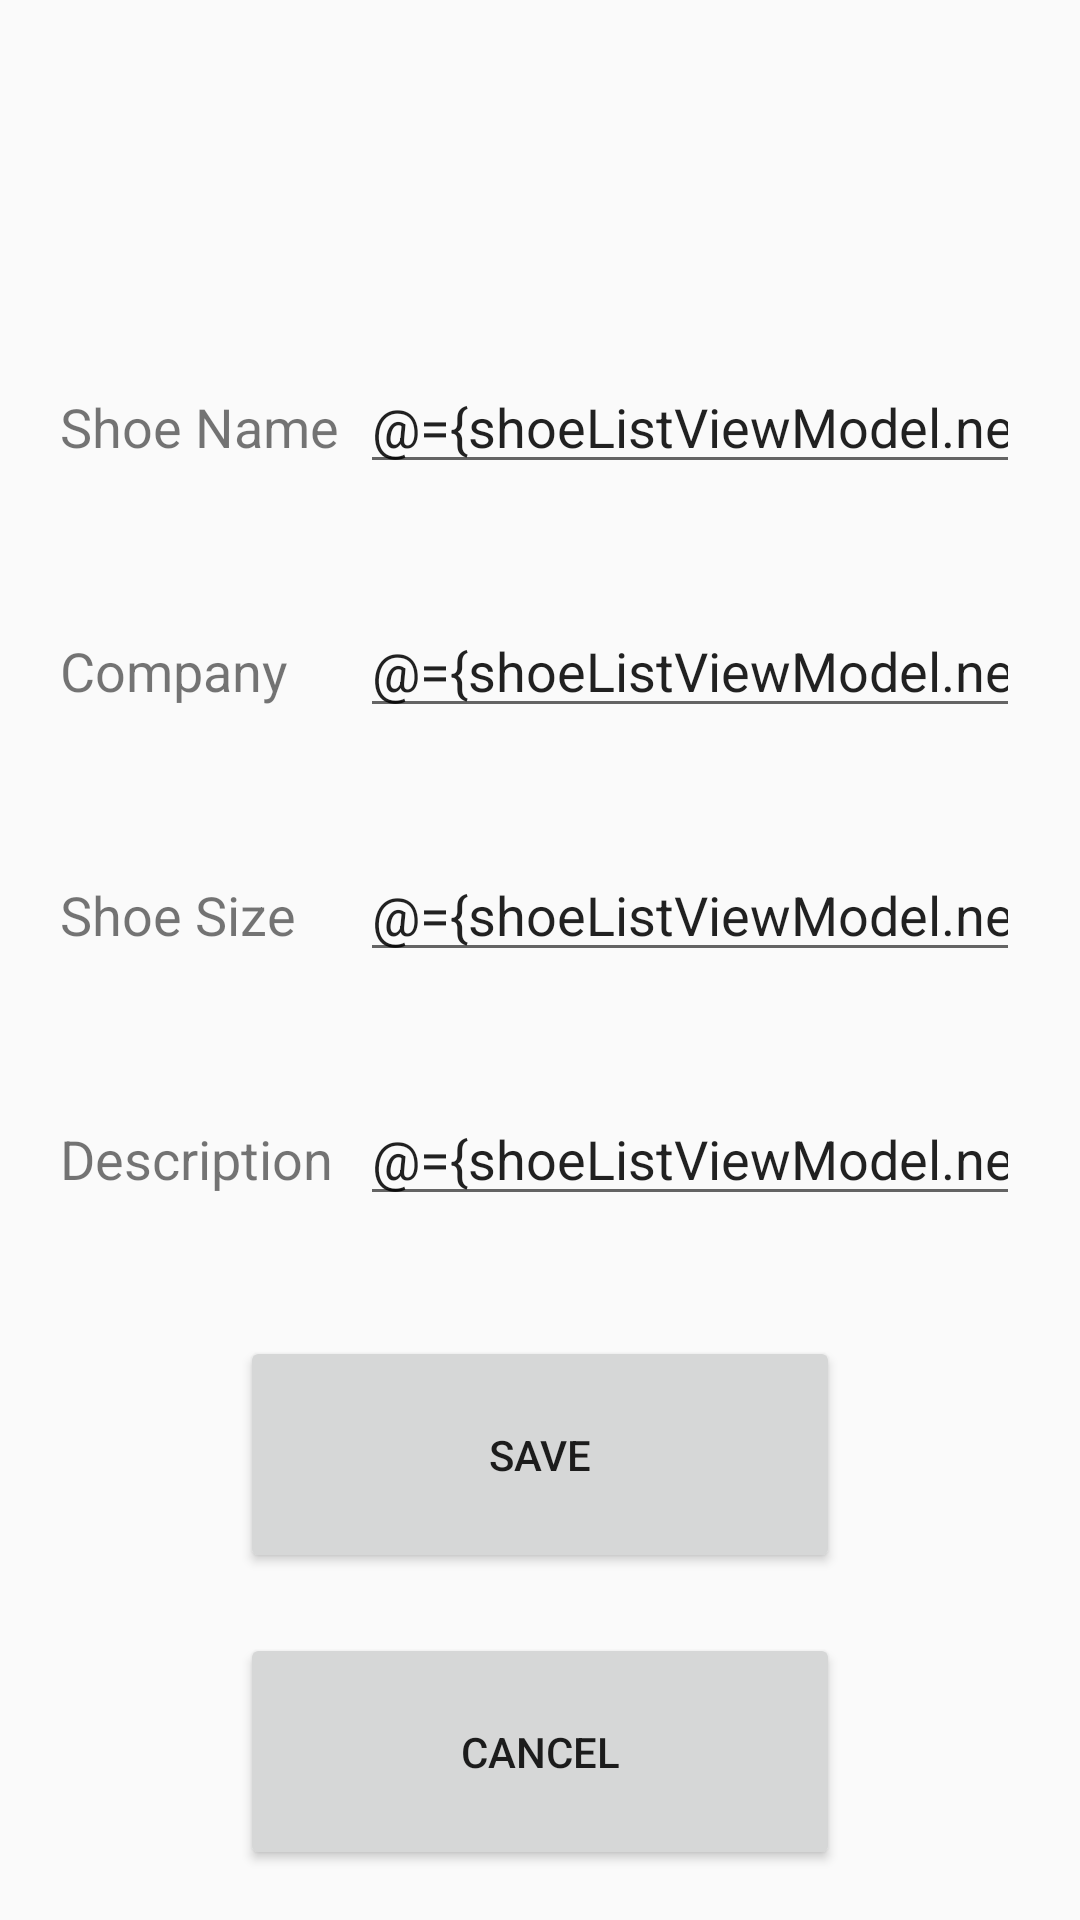

Android layout source for this screen:
<!-- AndroidManifest.xml: application theme AppTheme -->
<!-- res/layout/fragment_shoe_detail.xml -->
<?xml version="1.0" encoding="utf-8"?>
<layout xmlns:android="http://schemas.android.com/apk/res/android">

    <data>
        <variable
            name = "shoeListViewModel"
            type = "com.udacity.shoestore.models.ShoeListViewModel"/>
    </data>

    
    <LinearLayout
        android:layout_width="match_parent"
        android:layout_height="wrap_content"
        android:paddingTop="100dp"
        style="@style/NewShoeTextStyle"
        android:orientation="vertical">

        <LinearLayout
            android:layout_width="match_parent"
            android:layout_height="wrap_content"
            android:padding="20dp"
            android:layout_gravity="center_vertical"
            android:orientation="horizontal">

            <TextView
                style="@style/NewShoeLabelStyle"
                android:text="@string/lbl_shoe_name"
                android:labelFor="@id/et_shoe_name"/>

            <EditText
                android:id="@+id/et_shoe_name"
                android:layout_width="match_parent"
                android:layout_height="wrap_content"
                android:importantForAutofill="no"
                android:text="@={shoeListViewModel.newShoeName}"
                android:inputType="text" />

        </LinearLayout>

        <LinearLayout
            android:layout_width="match_parent"
            android:layout_height="wrap_content"
            android:padding="20dp"
            android:layout_gravity="center_vertical"
            android:orientation="horizontal">

            <TextView
                style="@style/NewShoeLabelStyle"
                android:text="@string/lbl_shoe_company"
                android:labelFor="@id/et_shoe_company"/>

            <EditText
                android:id="@+id/et_shoe_company"
                style="@style/NewShoeEditTextStyle"
                android:text="@={shoeListViewModel.newShoeCompany}"
                android:importantForAutofill="no"
                android:inputType="text" />

        </LinearLayout>

        <LinearLayout
            android:layout_width="match_parent"
            android:layout_height="wrap_content"
            android:padding="20dp"
            android:layout_gravity="center_vertical"
            android:orientation="horizontal">

            <TextView
                style="@style/NewShoeLabelStyle"
                android:text="@string/lbl_shoe_size"
                android:labelFor="@id/et_shoe_size"/>

            <EditText
                android:id="@+id/et_shoe_size"
                style="@style/NewShoeEditTextStyle"
                android:text="@={shoeListViewModel.newShoeSize}"
                android:importantForAutofill="no"
                android:inputType="number" />

        </LinearLayout>

        <LinearLayout
            android:layout_width="match_parent"
            android:layout_height="wrap_content"
            android:paddingTop="50dp"
            android:padding="20dp"
            android:layout_gravity="center_vertical"
            android:orientation="horizontal">

            <TextView
                style="@style/NewShoeLabelStyle"
                android:text="@string/lbl_shoe_descr"
                android:labelFor="@id/et_shoe_descr"/>

            <EditText
                android:id="@+id/et_shoe_descr"
                style="@style/NewShoeEditTextStyle"
                android:importantForAutofill="no"
                android:text="@={shoeListViewModel.newShoeDescr}"
                android:inputType="text" />

        </LinearLayout>

        <Button
            android:id="@+id/btn_save"
            android:layout_width="200dp"
            android:layout_height="wrap_content"
            android:layout_margin="20dp"
            android:layout_gravity="center_horizontal"
            android:padding="30dp"
            android:text="@string/btn_lbl_save" />

        <Button
            android:id="@+id/btn_cancel"
            android:layout_width="200dp"
            android:layout_height="wrap_content"
            android:layout_gravity="center_horizontal"
            android:padding="30dp"
            android:text="@string/btn_lbl_cancel" />

    </LinearLayout>

</layout>
<!-- resources referenced by this layout -->
<resources>
  <string name="btn_lbl_cancel">CANCEL</string>
  <string name="btn_lbl_save">SAVE</string>
  <string name="lbl_shoe_company">Company</string>
  <string name="lbl_shoe_descr">Description</string>
  <string name="lbl_shoe_name">Shoe Name</string>
  <string name="lbl_shoe_size">Shoe Size</string>
  <style name="NewShoeEditTextStyle">
          <item name="android:textSize">18sp</item>
          <item name="android:layout_width">match_parent</item>
          <item name="android:layout_height">wrap_content</item>
      </style>
  <style name="NewShoeLabelStyle">
          <item name="android:textSize">18sp</item>
          <item name="android:layout_width">100dp</item>
          <item name="android:layout_height">wrap_content</item>
      </style>
  <style name="NewShoeTextStyle">
          <item name="android:textSize">18sp</item>
      </style>
  <style name="AppTheme" parent="Theme.AppCompat.Light.DarkActionBar">
          
          <item name="colorPrimary">@color/colorPrimary</item>
          <item name="colorPrimaryDark">@color/colorPrimaryDark</item>
          <item name="colorAccent">@color/colorAccent</item>
      </style>
  <!-- not gathered from this repository: default colours our renderer supplied (Android Studio template values) -->
  <color name="colorPrimary">#FF6200EE</color>
  <color name="colorPrimaryDark">#FF3700B3</color>
  <color name="colorAccent">#FF03DAC5</color>
</resources>
